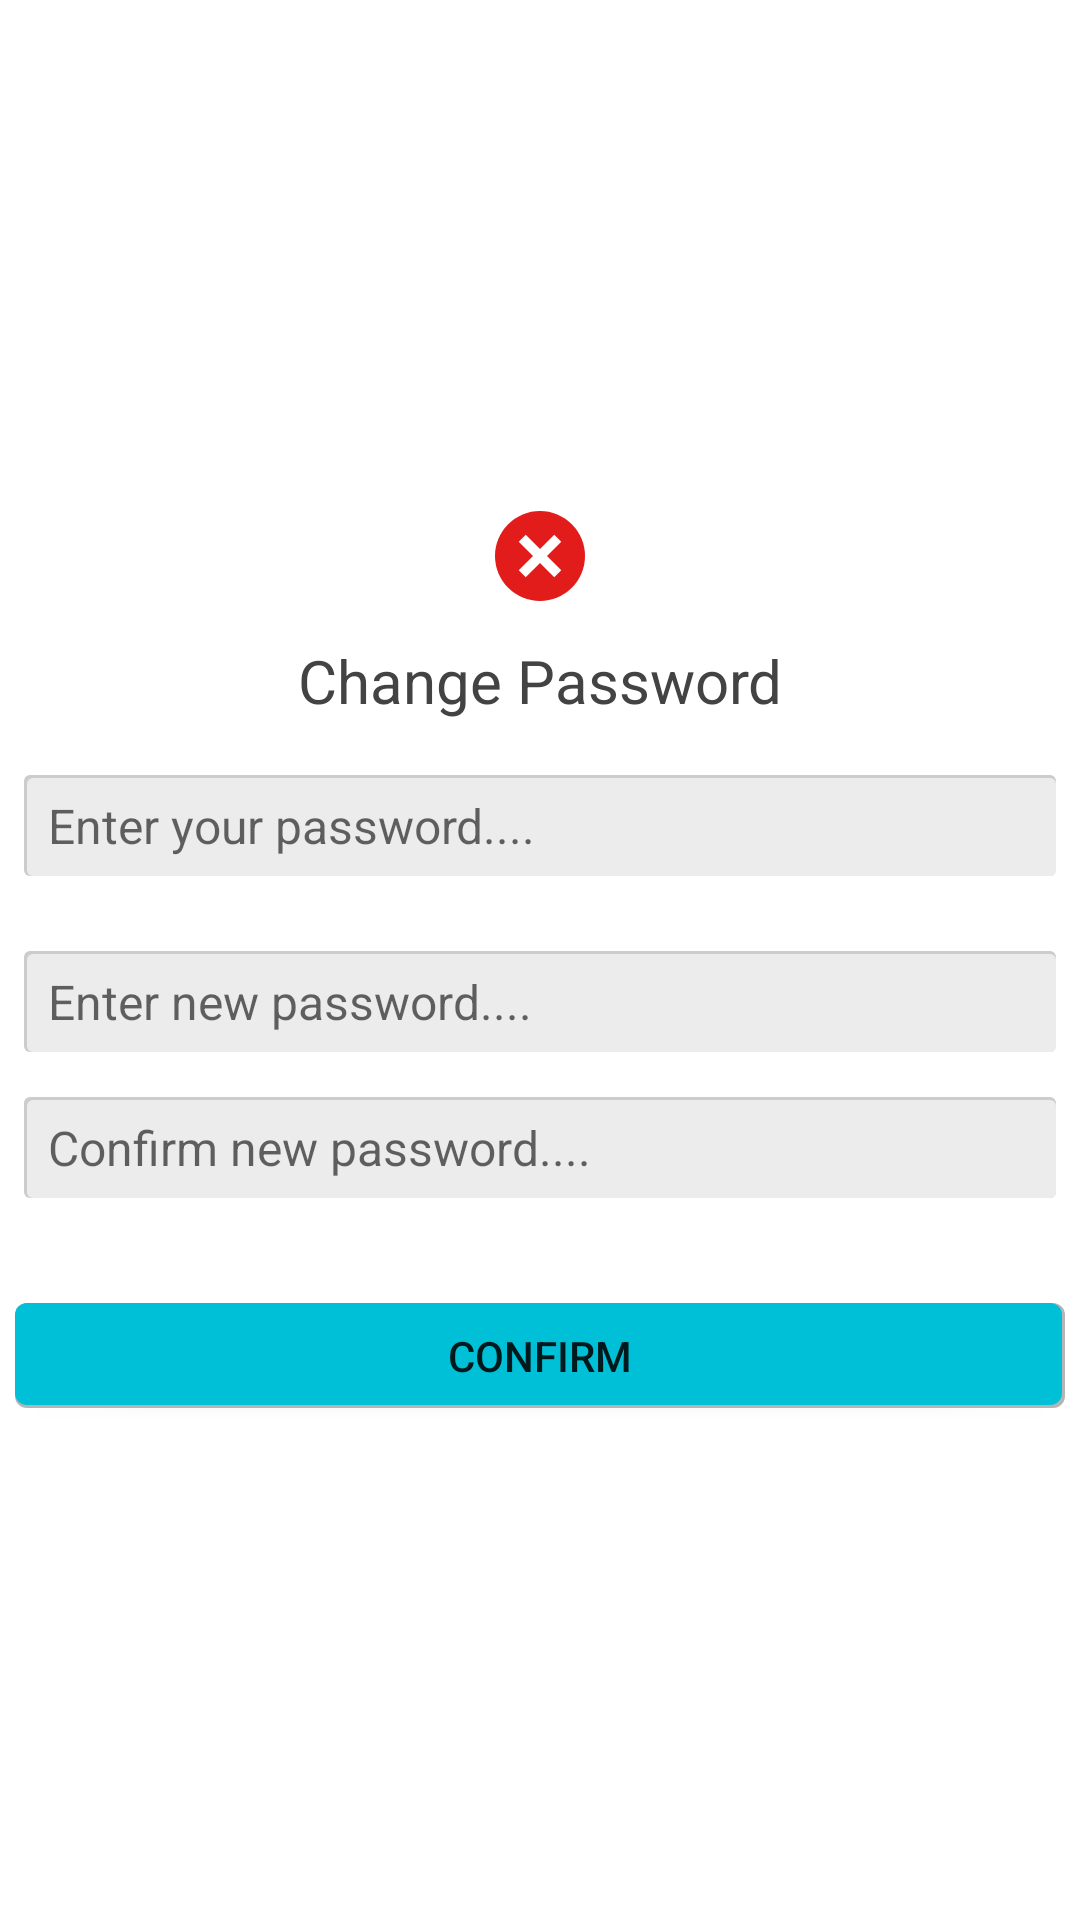

Write the Android layout XML for this screen, with the resource values it uses.
<!-- AndroidManifest.xml: application theme Mytheme -->
<!-- res/layout/popup_passwordchange.xml -->
<?xml version="1.0" encoding="utf-8"?>
<LinearLayout xmlns:android="http://schemas.android.com/apk/res/android"
    xmlns:app="http://schemas.android.com/apk/res-auto"
    android:layout_width="350dp"
    android:layout_height="wrap_content"
    android:background="@color/white"
    android:gravity="center"
    android:orientation="vertical">

    <TextView
        android:id="@+id/textView20"
        android:layout_width="50dp"
        android:layout_height="40dp"
        android:paddingStart="2dp"
        android:paddingEnd="10dp"
        app:drawableEndCompat="@drawable/ic_multiply" />

    <TextView
        android:id="@+id/textView21"
        android:layout_width="match_parent"
        android:layout_height="wrap_content"
        android:gravity="center"
        android:padding="8dp"
        android:text="@string/a26"
        android:textColor="#434343"
        android:textSize="20sp" />

    <EditText
        android:id="@+id/pass1"
        android:layout_width="match_parent"
        android:layout_height="wrap_content"
        android:layout_marginStart="8dp"
        android:layout_marginTop="10dp"
        android:layout_marginEnd="8dp"
        android:layout_marginBottom="5dp"
        android:background="@drawable/ed1"
        android:ems="10"
        android:hint="Enter your password...."
        android:inputType="textPassword"
        android:paddingStart="8dp"
        android:paddingTop="6dp"
        android:paddingEnd="2dp"
        android:paddingBottom="6dp"
        android:textSize="16sp" />

    <EditText
        android:id="@+id/pass3"
        android:layout_width="match_parent"
        android:layout_height="wrap_content"
        android:layout_marginStart="8dp"
        android:layout_marginTop="20dp"
        android:layout_marginEnd="8dp"
        android:layout_marginBottom="5dp"
        android:background="@drawable/ed1"
        android:ems="10"
        android:hint="Enter new password...."
        android:inputType="textPassword"
        android:paddingStart="8dp"
        android:paddingTop="6dp"
        android:paddingEnd="2dp"
        android:paddingBottom="6dp"
        android:textSize="16sp" />

    <EditText
        android:id="@+id/pass4"
        android:layout_width="match_parent"
        android:layout_height="wrap_content"
        android:layout_marginStart="8dp"
        android:layout_marginTop="10dp"
        android:layout_marginEnd="8dp"
        android:layout_marginBottom="30dp"
        android:background="@drawable/ed1"
        android:ems="10"
        android:hint="Confirm new password...."
        android:inputType="textPassword"
        android:paddingStart="8dp"
        android:paddingTop="6dp"
        android:paddingEnd="2dp"
        android:paddingBottom="6dp"
        android:textSize="16sp" />

    <Button
        android:id="@+id/button12"
        android:layout_width="match_parent"
        android:layout_height="35dp"
        android:layout_margin="5dp"
        android:background="@drawable/ed4"
        android:text="@string/a27" />
</LinearLayout>
<!-- resources referenced by this layout -->
<resources>
  <color name="white">#FFFFFFFF</color>
  <!-- drawable ed1 (drawable) -->
  <?xml version="1.0" encoding="utf-8"?>
  <layer-list xmlns:android="http://schemas.android.com/apk/res/android">
      <item>
          <shape android:shape="rectangle">
              <solid android:color="#CCCCCC" />
              <corners android:radius="2dp" />
          </shape>
      </item>
  
      <item
          android:top="1dp"
          android:left="1dp"
          android:bottom="0dp"
          android:right="0dp">
          <shape android:shape="rectangle">
              <solid android:color="#ECECEC"/>
              <corners android:radius="2dp" />
          </shape>
      </item>
  </layer-list>
  <!-- drawable ed4 (drawable) -->
  <?xml version="1.0" encoding="utf-8"?>
  <layer-list xmlns:android="http://schemas.android.com/apk/res/android">
      <item>
          <shape android:shape="rectangle">
              <solid android:color="#B5B5B5" />
              <corners android:radius="4dp" />
          </shape>
      </item>
  
      <item
          android:top="0dp"
          android:left="0dp"
          android:bottom="1dp"
          android:right="1dp">
          <shape android:shape="rectangle">
              <solid android:color="#00C0D8"/>
              <corners android:radius="4dp" />
          </shape>
      </item>
  </layer-list>
  <!-- drawable ic_multiply (drawable) -->
  <vector android:height="30dp" android:viewportHeight="512"
      android:viewportWidth="512" android:width="30dp" xmlns:android="http://schemas.android.com/apk/res/android">
      <path android:fillColor="#E21B1B" android:pathData="M0,256a256,255.832 0,1 0,512 0a256,255.832 0,1 0,-512 0z"/>
      <path android:fillColor="#FFFFFF" android:pathData="M135.219,174.775l39.591,-39.591l201.997,201.997l-39.591,39.591z"/>
      <path android:fillColor="#FFFFFF" android:pathData="M135.201,337.166l201.997,-201.997l39.591,39.591l-201.997,201.997z"/>
  </vector>
  <string name="a26">Change Password</string>
  <string name="a27">Confirm</string>
  <style name="Mytheme" parent="Theme.AppCompat.Light.NoActionBar">
          <item name="colorPrimary">@color/colorprimary</item>
          <item name="colorPrimaryDark">@color/colorprimaryDark</item>
          <item name="colorAccent">@color/colorAccent</item>
      </style>
  <color name="colorprimary">#616161</color>
  <color name="colorprimaryDark">#373737</color>
  <color name="colorAccent">#8e8e8e</color>
</resources>
